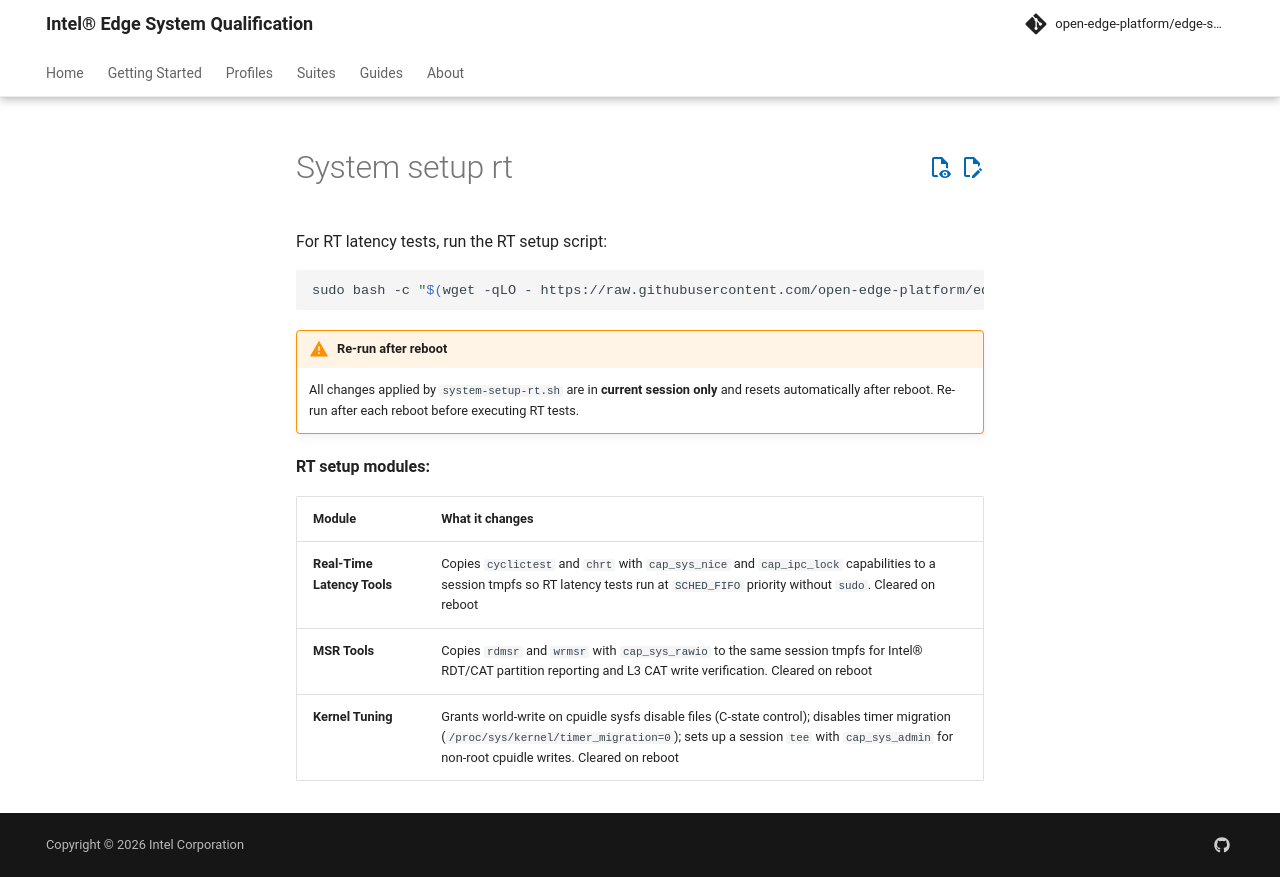

repository: open-edge-platform/edge-system-qualification · page: main/includes/common/quick-start/system-setup-rt/index.html · generator: mkdocs

For RT latency tests, run the RT setup script:

```bash
sudo bash -c "$(wget -qLO - https://raw.githubusercontent.com/open-edge-platform/edge-system-qualification/refs/heads/main/scripts/system-setup-rt.sh)"
```

!!! warning "Re-run after reboot"

    All changes applied by `system-setup-rt.sh` are in **current session only** and resets automatically after reboot. Re-run after each reboot before executing RT tests.

**RT setup modules:**

| Module | What it changes |
|--------|----------------|
| **Real-Time Latency Tools** | Copies `cyclictest` and `chrt` with `cap_sys_nice` and `cap_ipc_lock` capabilities to a session tmpfs so RT latency tests run at `SCHED_FIFO` priority without `sudo`. Cleared on reboot |
| **MSR Tools** | Copies `rdmsr` and `wrmsr` with `cap_sys_rawio` to the same session tmpfs for Intel® RDT/CAT partition reporting and L3 CAT write verification. Cleared on reboot |
| **Kernel Tuning** | Grants world-write on cpuidle sysfs disable files (C-state control); disables timer migration (`/proc/sys/kernel/timer_migration=0`); sets up a session `tee` with `cap_sys_admin` for non-root cpuidle writes. Cleared on reboot |
